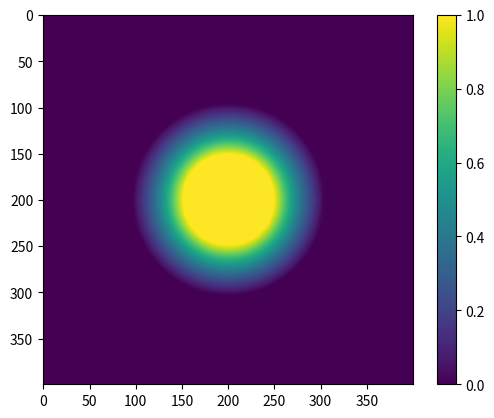

Python code for this plot:
# -*- coding: utf-8 -*-
"""
Created on Tue Nov 26 12:46:00 2019

@author: Alexandre
"""


# -*- coding: utf-8 -*-
"""
Created on Mon Nov 25 20:19:16 2019

@author: Alexandre
"""

import numpy as np
from matplotlib import pyplot as plt
plt.ion()


def Ax(V,mask):
    #Vuse=np.zeros([V.shape[0]+2,V.shape[1]+2])
    #Vuse[1:-1,1:-1]=V
    Vuse=V.copy()
    Vuse[mask]=0
    ans=(Vuse[1:-1,:-2]+Vuse[1:-1,2:]+Vuse[2:,1:-1]+Vuse[:-2,1:-1])/4.0
    ans=ans-V[1:-1,1:-1]
    return ans

def pad(A):
    AA=np.zeros([A.shape[0]+2,A.shape[1]+2])
    AA[1:-1,1:-1]=A
    return AA

#grid size
n=400

#initializing arrays
V=np.zeros([n,n])
bc=0*V

#making the cylinder
nx, ny = (n, n)
x = np.linspace(0, nx-1, nx)
y = np.linspace(0, ny-1, ny)
xv, yv = np.meshgrid(x, y)
#assigning the radius
rad=50
mask= (xv-nx//2)**2 +(yv-ny//2)**2 <=rad**2

#getting the boundary conditions
bc[mask]=1.0

#masking the boundary of the masks
mask[:,0]=True
mask[:,-1]=True
mask[0,:]=True
mask[-1,:]=True


#setting the right hand side of the equation Ax=b
b=-(bc[1:-1,0:-2]+bc[1:-1,2:]+bc[:-2,1:-1]+bc[2:,1:-1])/4.0

V=0*bc

r=b-Ax(V,mask)
p=r.copy()

#setting the tolerance
tol=0.01

#repeating the process untill the tolerance has been reached
for k in range(n):
    Ap=(Ax(pad(p),mask))
    rtr=np.sum(r*r)
    
    alpha=rtr/np.sum(Ap*p)

    V=V+pad(alpha*p)
    rnew=r-alpha*Ap
    beta=np.sum(rnew*rnew)/rtr
    p=rnew+beta*p
    r=rnew
    plt.clf();
    plt.imshow(V)
    plt.colorbar()
    plt.pause(0.0001)
    
    if rtr<=tol:
        break
print('on iteration ' + repr(k) + ' residual is ' + repr(rtr))    
rho=V[1:-1,1:-1]-(V[1:-1,0:-2]+V[1:-1,2:]+V[:-2,1:-1]+V[2:,1:-1])/4.0

plt.clf()
plt.imshow(V)
plt.colorbar()
plt.savefig("potential2")
